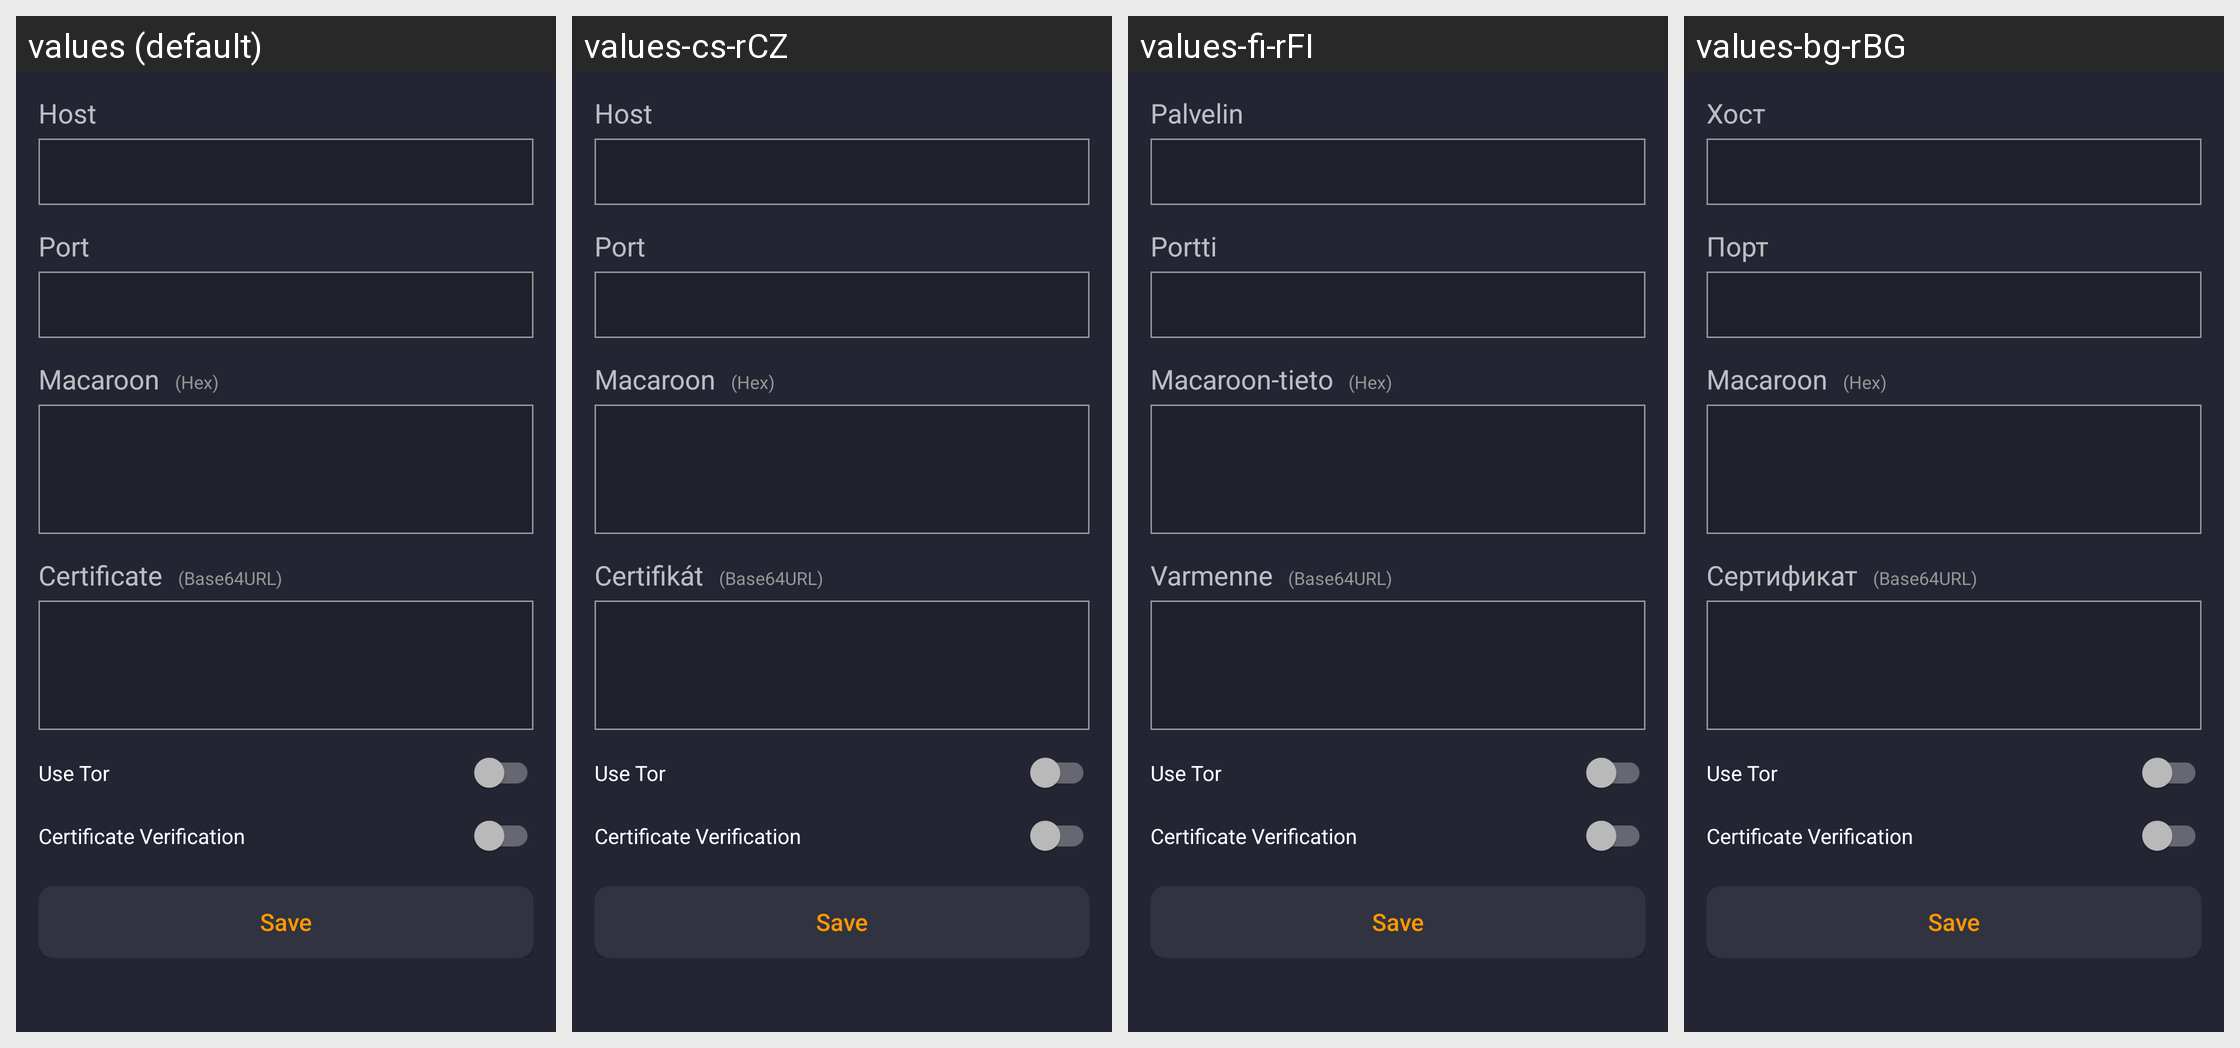

The same Android screen rendered under several of its app's locales, left to right. List the strings drawn on it with the default value and each locale's translation.
Android screen res/layout/activity_manual_setup.xml rendered under 4 locales, left to right: values (default), values-cs-rCZ, values-fi-rFI, values-bg-rBG. Device: Nexus 5 (rendered at 1080×1920; each locale shown at half size, 540×960, under a caption strip naming it); theme AppTheme.
Other locales in the repository, not shown: values-af-rZA, values-ar-rSA, values-bg, values-ca-rES, values-da-rDK, values-de, values-de-rDE, values-el-rGR, values-en-rUS, values-es, values-es-rES, values-fr-rFR, values-hu-rHU, values-it-rIT, values-iw-rIL, values-ja-rJP, values-ko-rKR, values-nl-rNL, values-no-rNO, values-pl-rPL, values-pt-rBR, values-pt-rPT, values-ro-rRO, values-ru-rRU, values-sr-rSP, values-sv-rSE, values-tr-rTR, values-uk-rUA, values-vi-rVN, values-zh-rCN, values-zh-rTW.
Strings drawn on this screen, with the default value and each locale's value (text and hints the layout hard-codes, and strings that could not be matched under every locale, appear in the picture but are not listed):

host
  values: Host
  values-cs-rCZ: Host
  values-fi-rFI: Palvelin
  values-bg-rBG: Хост

port
  values: Port
  values-cs-rCZ: Port
  values-fi-rFI: Portti
  values-bg-rBG: Порт

macaroon
  values: Macaroon
  values-cs-rCZ: Macaroon
  values-fi-rFI: Macaroon-tieto
  values-bg-rBG: Macaroon

certificate
  values: Certificate
  values-cs-rCZ: Certifikát
  values-fi-rFI: Varmenne
  values-bg-rBG: Сертификат

useTor
  values: Use Tor
  values-cs-rCZ: Use Tor  [not translated; the default value is used]
  values-fi-rFI: Use Tor  [not translated; the default value is used]
  values-bg-rBG: Use Tor  [not translated; the default value is used]

verify_certificate
  values: Certificate Verification
  values-cs-rCZ: Certificate Verification  [not translated; the default value is used]
  values-fi-rFI: Certificate Verification  [not translated; the default value is used]
  values-bg-rBG: Certificate Verification  [not translated; the default value is used]

save
  values: Save
  values-cs-rCZ: Save  [not translated; the default value is used]
  values-fi-rFI: Save  [not translated; the default value is used]
  values-bg-rBG: Save  [not translated; the default value is used]
